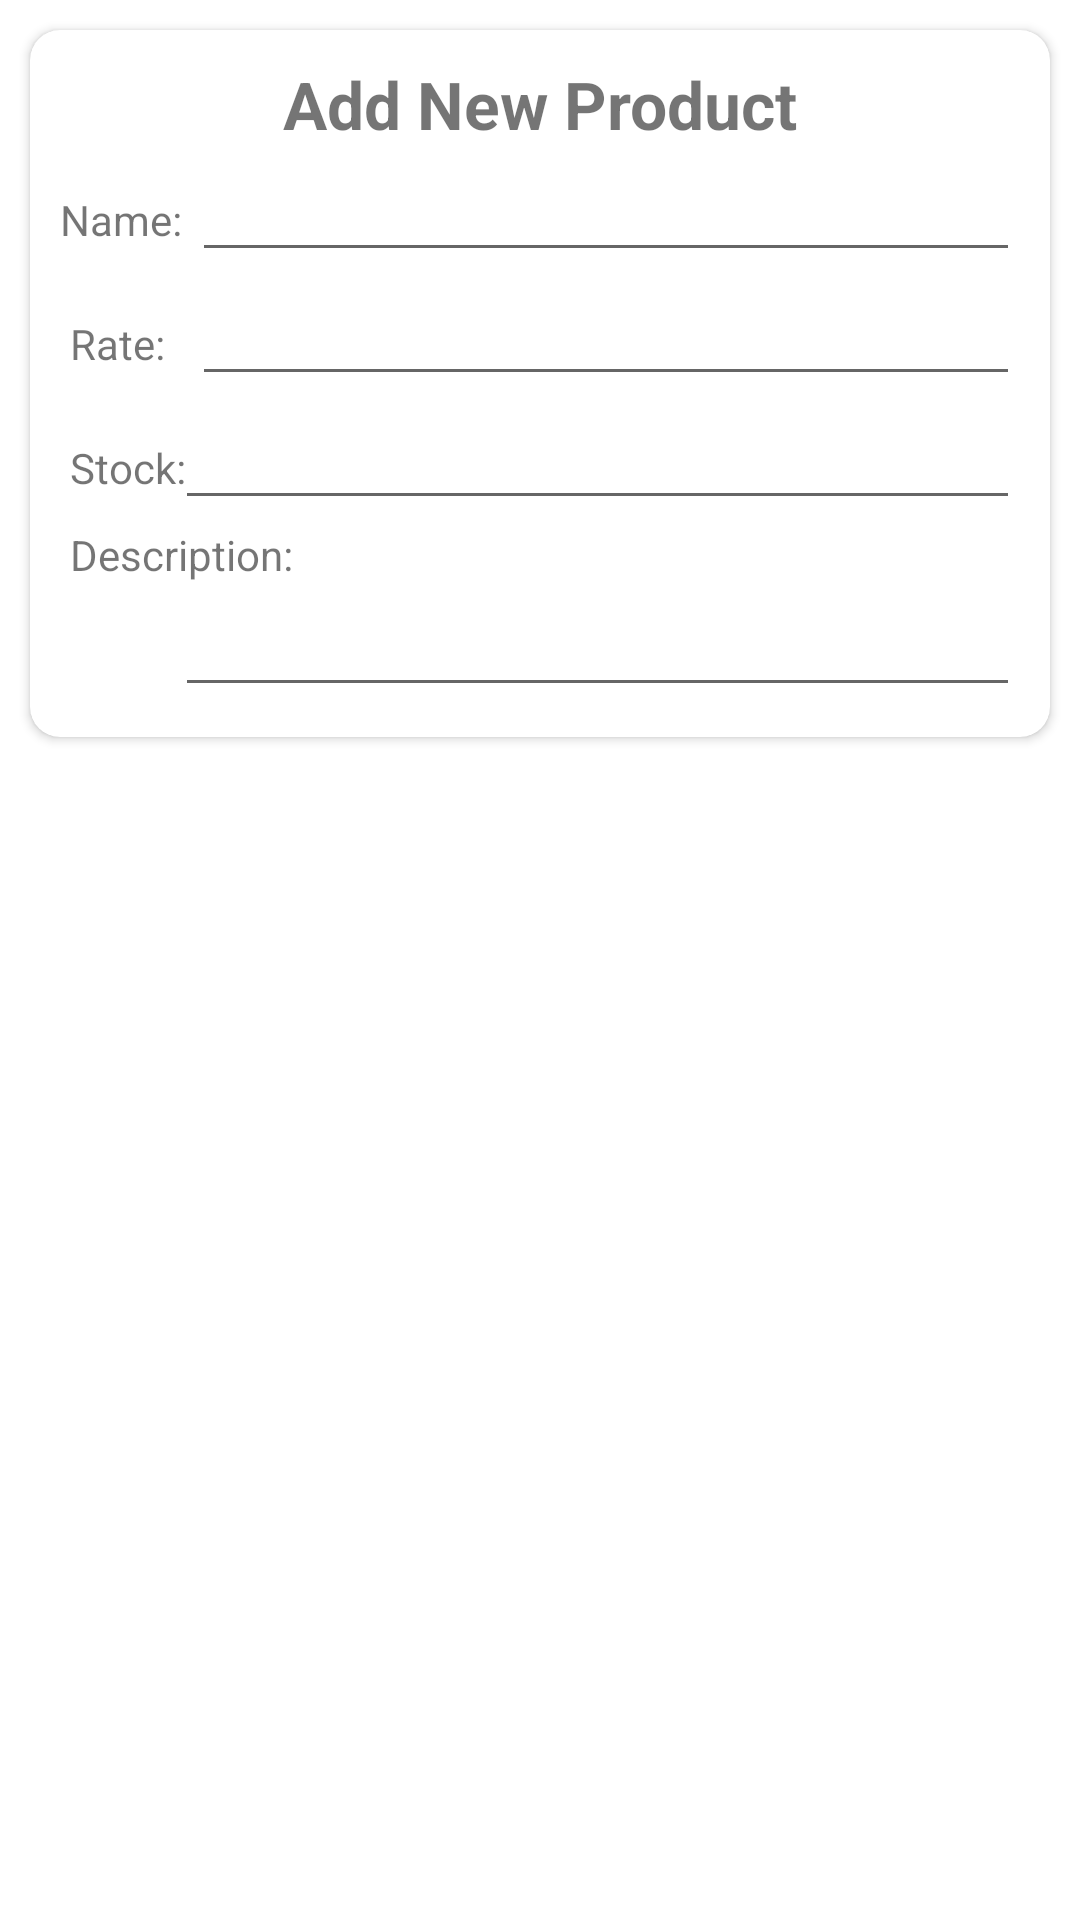

Reconstruct the res/layout file that produces this screen, plus the resources it refers to.
<!-- AndroidManifest.xml: application theme Theme.StockProBeta -->
<!-- res/layout/addproduct.xml -->
<?xml version="1.0" encoding="utf-8"?>
<RelativeLayout xmlns:android="http://schemas.android.com/apk/res/android"
    android:layout_width="match_parent"
    android:layout_height="match_parent"
    xmlns:app="http://schemas.android.com/apk/res-auto">
    <RelativeLayout
        android:layout_width="match_parent"
        android:layout_height="wrap_content">

        <androidx.cardview.widget.CardView
            android:layout_width="match_parent"
            android:layout_height="wrap_content"
            app:cardCornerRadius="10dp"
            android:elevation="10dp"
            android:layout_margin="10dp"
            >
            <RelativeLayout
                android:layout_width="match_parent"
                android:layout_height="wrap_content"
                android:padding="10dp">

                <TextView
                    android:id="@+id/headpan"
                    android:layout_width="match_parent"
                    android:layout_height="wrap_content"
                    android:text="Add New Product"
                    android:textStyle="bold"
                    android:textSize="22dp"
                    android:textAlignment="center"
                    />
                <TextView
                    android:id="@+id/prTV"
                    android:layout_below="@+id/headpan"
                    android:layout_width="wrap_content"
                    android:layout_height="wrap_content"
                    android:text="Name: "
                    android:textSize="14dp"
                    android:layout_marginTop="10dp"
                    android:layout_alignBaseline="@+id/prET"
                    />

                <EditText
                    android:id="@+id/prET"
                    android:layout_width="match_parent"
                    android:layout_height="wrap_content"
                    android:layout_below="@+id/headpan"
                    android:layout_toRightOf="@+id/prTV" />

                <TextView
                    android:id="@+id/srateTV"
                    android:layout_below="@+id/prTV"
                    android:layout_width="wrap_content"
                    android:layout_height="wrap_content"
                    android:text=" Rate: "
                    android:textSize="14dp"
                    android:layout_marginTop="10dp"
                    android:layout_alignBaseline="@+id/srateET"
                    />

                <EditText
                    android:id="@+id/srateET"
                    android:layout_width="match_parent"
                    android:layout_height="wrap_content"
                    android:layout_below="@+id/prET"
                    android:layout_toRightOf="@+id/prTV"
                    android:inputType="number" />

                <TextView
                    android:id="@+id/instockTV"
                    android:layout_below="@+id/srateTV"
                    android:layout_width="wrap_content"
                    android:layout_height="wrap_content"
                    android:text=" Stock: "
                    android:textSize="14dp"
                    android:layout_marginTop="10dp"
                    android:layout_alignBaseline="@+id/instockET"
                    />

                <EditText
                    android:id="@+id/instockET"
                    android:layout_width="match_parent"
                    android:layout_height="wrap_content"
                    android:layout_below="@+id/srateET"
                    android:layout_toRightOf="@+id/srateTV"
                    android:inputType="number" />

                <TextView
                    android:id="@+id/desTV"
                    android:layout_below="@+id/instockTV"
                    android:layout_width="wrap_content"
                    android:layout_height="wrap_content"
                    android:text=" Description: "
                    android:textSize="14dp"
                    android:layout_marginTop="10dp"
                    />
                <EditText
                    android:id="@+id/desET"
                    android:layout_below="@+id/desTV"
                    android:layout_toRightOf="@+id/srateTV"
                    android:layout_width="match_parent"
                    android:layout_height="wrap_content"/>


            </RelativeLayout>

        </androidx.cardview.widget.CardView>

    </RelativeLayout>

</RelativeLayout>
<!-- resources referenced by this layout -->
<resources>
  <style name="Theme.StockProBeta" parent="Theme.MaterialComponents.DayNight.NoActionBar">
          
          <item name="colorPrimary">@color/colorPrimary</item>
          <item name="colorPrimaryVariant">@color/colorPrimary</item>
          <item name="colorOnPrimary">@color/white</item>
          
          <item name="colorSecondary">@color/teal_200</item>
          <item name="colorSecondaryVariant">@color/teal_700</item>
          <item name="colorOnSecondary">@color/black</item>
          
          <item name="android:statusBarColor" tools:targetApi="l">?attr/colorPrimaryVariant</item>
          
      </style>
  <color name="colorPrimary">#ffbf14</color>
  <color name="white">#FFFFFFFF</color>
  <color name="teal_200">#FF03DAC5</color>
  <color name="teal_700">#FF018786</color>
  <color name="black">#FF000000</color>
</resources>
